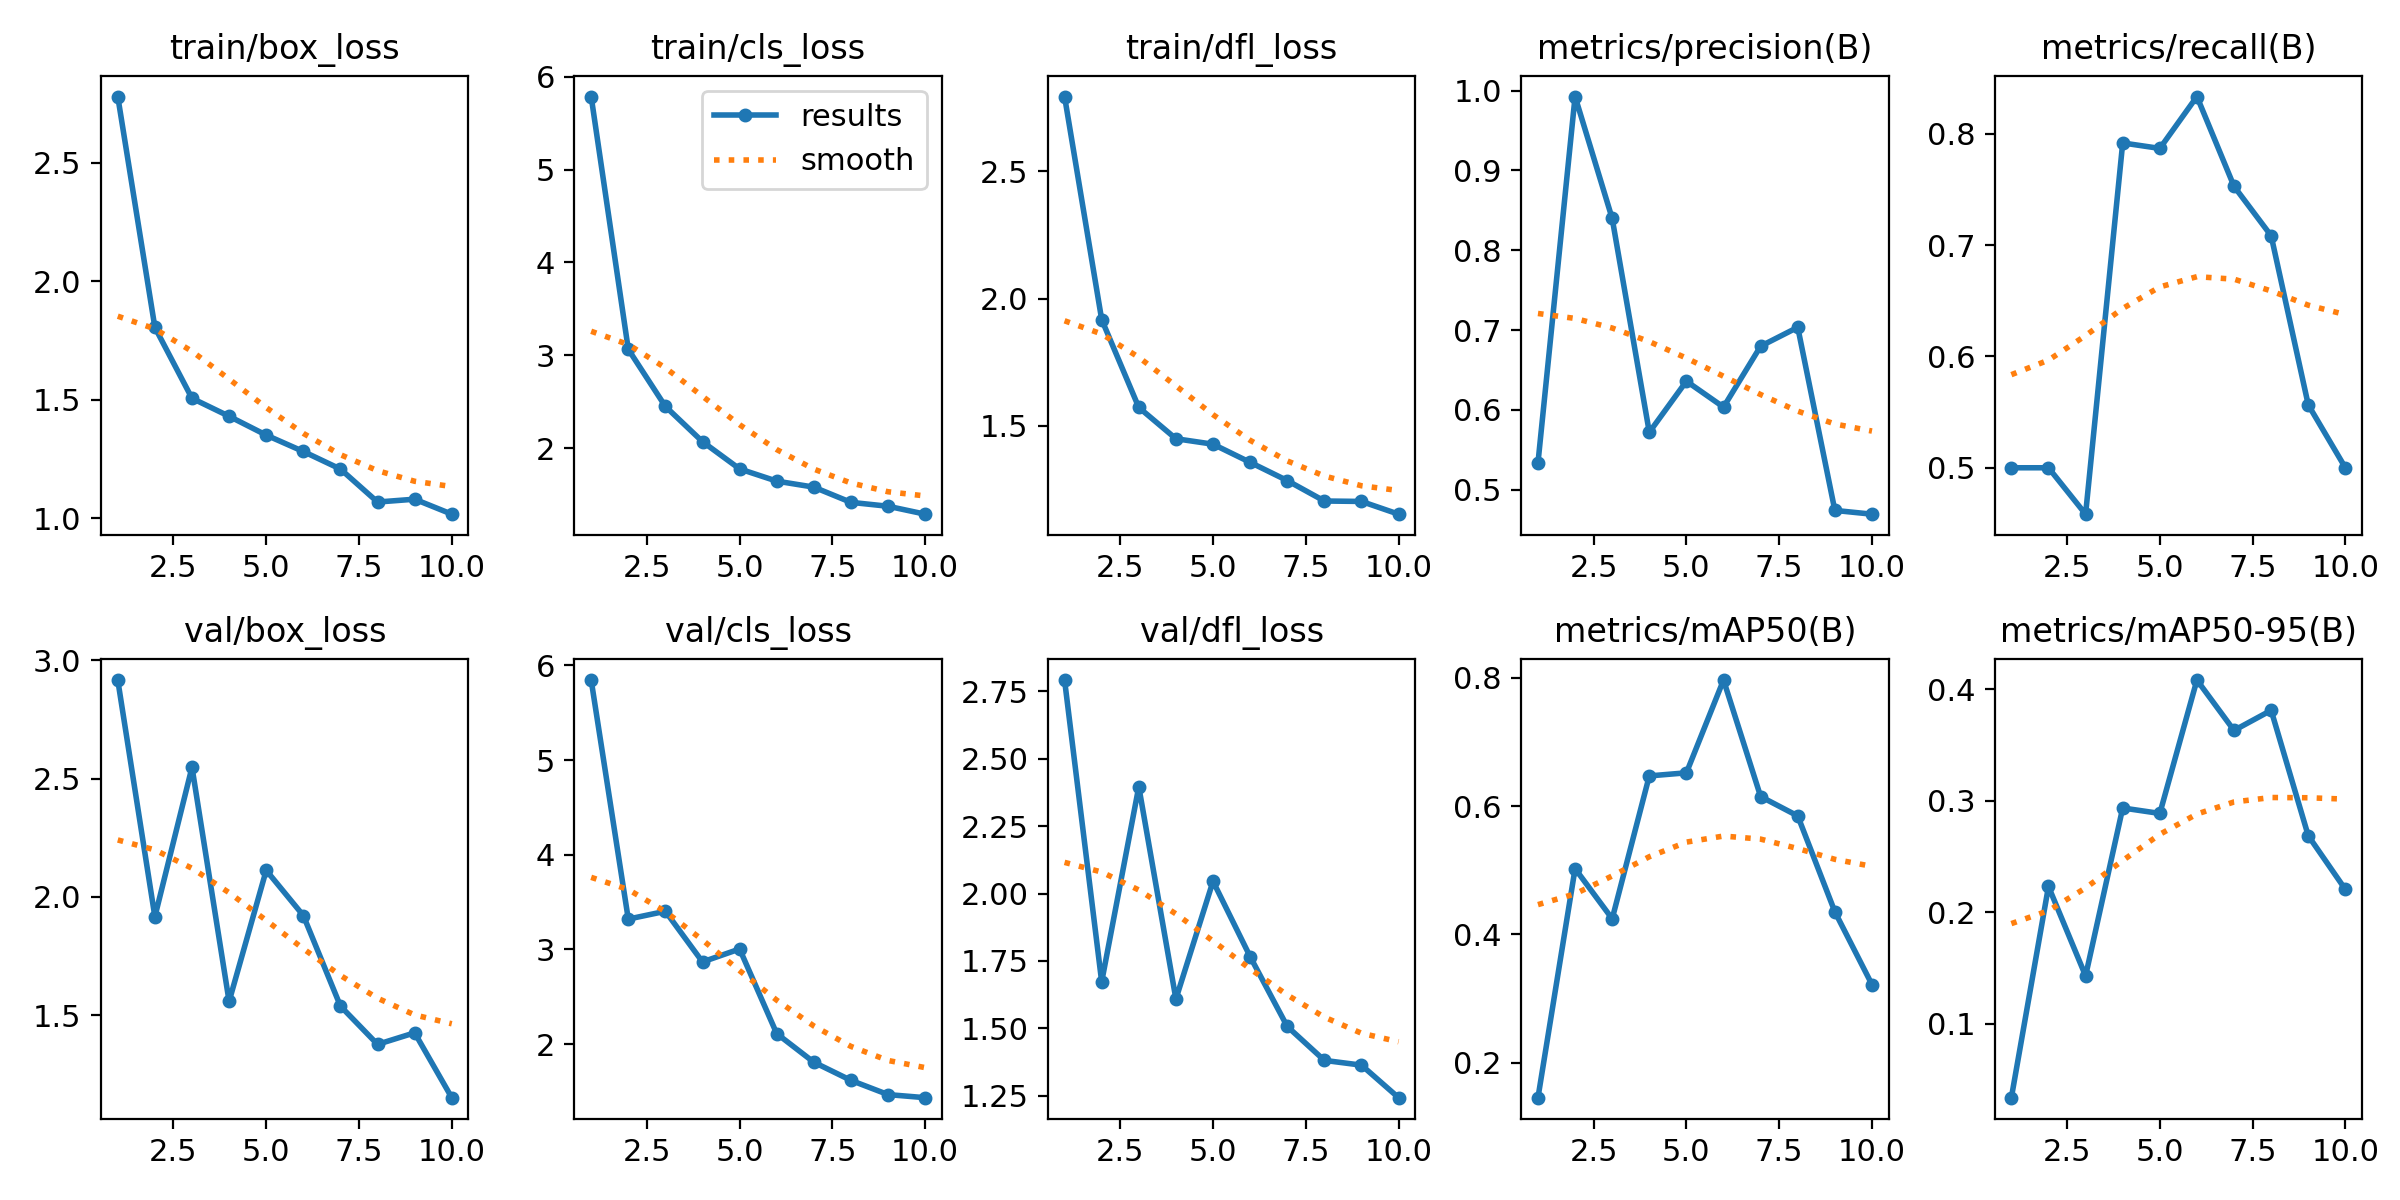

Values plotted in this chart, from the file beside it:
epoch, time, train/box_loss, train/cls_loss, train/dfl_loss, metrics/precision(B), metrics/recall(B), metrics/mAP50(B), metrics/mAP50-95(B), val/box_loss, val/cls_loss, val/dfl_loss, lr/pg0, lr/pg1, lr/pg2
1, 18.9, 2.778, 5.787, 2.794, 0.5335, 0.5, 0.1453, 0.03394, 2.916, 5.845, 2.792, 0.0001834, 0.0001834, 0.0001834
2, 31.29, 1.806, 3.064, 1.918, 0.9925, 0.5, 0.5026, 0.2232, 1.916, 3.321, 1.672, 0.0003455, 0.0003455, 0.0003455
3, 44.72, 1.507, 2.449, 1.572, 0.8397, 0.4583, 0.4244, 0.143, 2.548, 3.403, 2.396, 0.0004679, 0.0004679, 0.0004679
4, 59.22, 1.431, 2.069, 1.449, 0.5719, 0.7917, 0.6472, 0.2935, 1.558, 2.869, 1.609, 0.0005508, 0.0005508, 0.0005508
5, 73.99, 1.351, 1.775, 1.428, 0.6359, 0.7868, 0.652, 0.2886, 2.112, 3.005, 2.045, 0.0005941, 0.0005941, 0.0005941
6, 88.67, 1.282, 1.644, 1.357, 0.6034, 0.8333, 0.7967, 0.4081, 1.921, 2.111, 1.766, 0.0005977, 0.0005977, 0.0005977
7, 103.7, 1.208, 1.579, 1.285, 0.6798, 0.7527, 0.615, 0.363, 1.538, 1.81, 1.507, 0.0005617, 0.0005617, 0.0005617
8, 118.5, 1.069, 1.415, 1.205, 0.7034, 0.7083, 0.5848, 0.381, 1.376, 1.618, 1.381, 0.0004862, 0.0004862, 0.0004862
9, 133.9, 1.081, 1.373, 1.203, 0.474, 0.5565, 0.4353, 0.2686, 1.425, 1.467, 1.363, 0.0003467, 0.0003467, 0.0003467
10, 150.9, 1.018, 1.288, 1.153, 0.4693, 0.5, 0.3217, 0.2205, 1.151, 1.435, 1.243, 0.0001817, 0.0001817, 0.0001817
